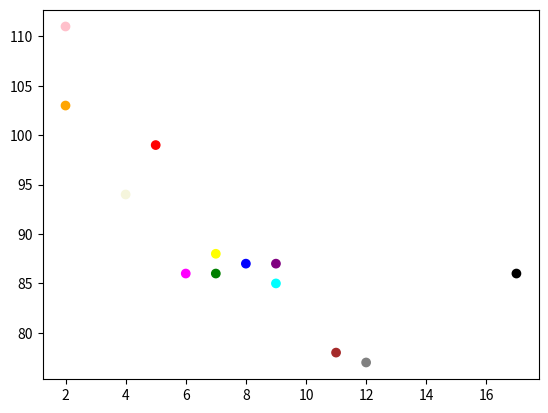

Write the Python code that produced this figure.
import matplotlib.pyplot as plt
import numpy as np

x = np.array([5,7,8,7,2,17,2,9,4,11,12,9,6])
y = np.array([99,86,87,88,111,86,103,87,94,78,77,85,86])
colors = np.array(["red","green","blue","yellow","pink","black","orange","purple","beige","brown","gray","cyan","magenta"])

plt.scatter(x, y, c=colors)

plt.show()








# Color Each Dot
# You can even set a specific color for each dot by using an array of colors as value for the c argument:

# Note: You cannot use the color argument for this, only the c argument.





# Example
# Set your own color of the markers: